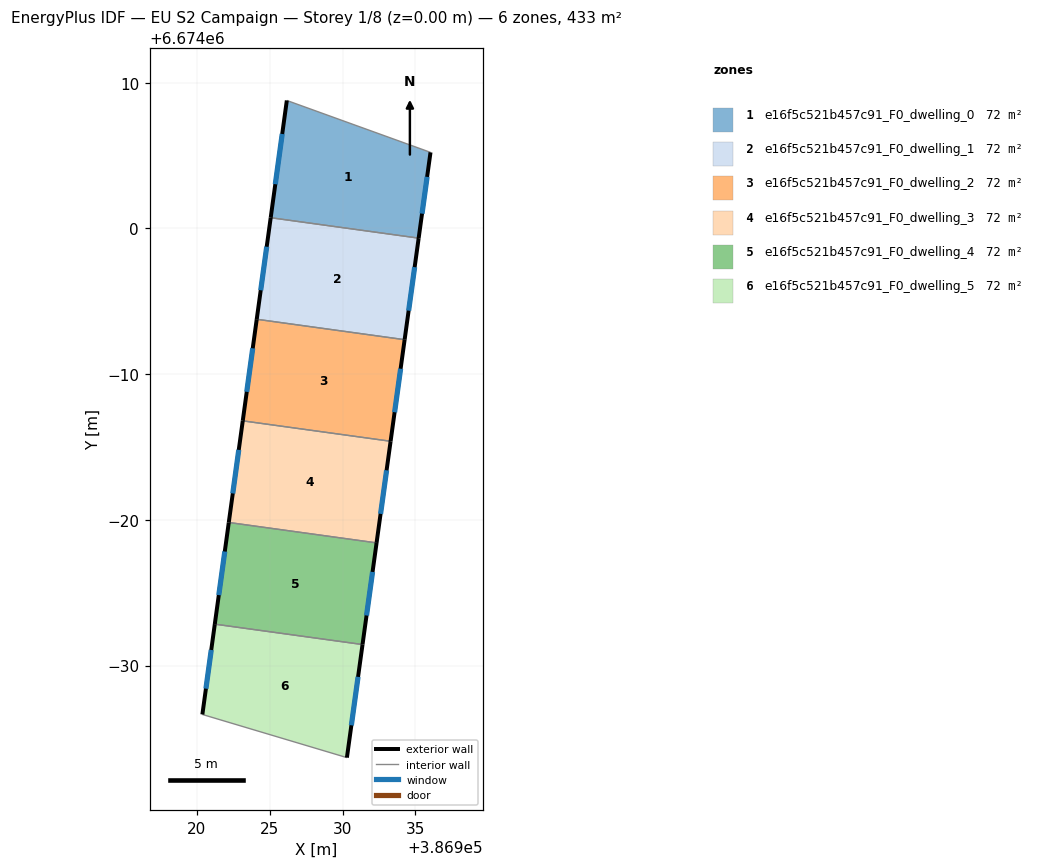
=== STOREY PLAN SPEC (per zone: floor XY polygon, exterior-wall plan segments, windows/doors) ===
zone 1: e16f5c521b457c91_F0_dwelling_0  (72.1 m²)
  floor: (386936.04, 6674005.22) (386935.23, 6673999.34) (386925.07, 6674000.74) (386926.18, 6674008.79)
  exterior wall: (386935.23, 6673999.34) – (386936.04, 6674005.22)  [5.9 m]
    window: (386935.46, 6674001.02) – (386935.81, 6674003.54)  [3.3 m²]
  exterior wall: (386926.18, 6674008.79) – (386925.07, 6674000.74)  [8.1 m]
    window: (386925.86, 6674006.49) – (386925.39, 6674003.04)  [4.5 m²]
  interior walls: 2
zone 2: e16f5c521b457c91_F0_dwelling_1  (72.1 m²)
  floor: (386935.23, 6673999.34) (386934.26, 6673992.37) (386924.11, 6673993.77) (386925.07, 6674000.74)
  exterior wall: (386934.26, 6673992.37) – (386935.23, 6673999.34)  [7.0 m]
    window: (386934.54, 6673994.36) – (386934.95, 6673997.35)  [3.9 m²]
  exterior wall: (386925.07, 6674000.74) – (386924.11, 6673993.77)  [7.0 m]
    window: (386924.80, 6673998.75) – (386924.39, 6673995.76)  [3.9 m²]
  interior walls: 2
zone 3: e16f5c521b457c91_F0_dwelling_2  (72.1 m²)
  floor: (386934.26, 6673992.37) (386933.30, 6673985.39) (386923.15, 6673986.80) (386924.11, 6673993.77)
  exterior wall: (386933.30, 6673985.39) – (386934.26, 6673992.37)  [7.0 m]
    window: (386933.58, 6673987.39) – (386933.99, 6673990.37)  [3.9 m²]
  exterior wall: (386924.11, 6673993.77) – (386923.15, 6673986.80)  [7.0 m]
    window: (386923.84, 6673991.78) – (386923.43, 6673988.79)  [3.9 m²]
  interior walls: 2
zone 4: e16f5c521b457c91_F0_dwelling_3  (72.1 m²)
  floor: (386933.30, 6673985.39) (386932.34, 6673978.42) (386922.19, 6673979.82) (386923.15, 6673986.80)
  exterior wall: (386932.34, 6673978.42) – (386933.30, 6673985.39)  [7.0 m]
    window: (386932.61, 6673980.41) – (386933.03, 6673983.40)  [3.9 m²]
  exterior wall: (386923.15, 6673986.80) – (386922.19, 6673979.82)  [7.0 m]
    window: (386922.88, 6673984.80) – (386922.47, 6673981.81)  [3.9 m²]
  interior walls: 2
zone 5: e16f5c521b457c91_F0_dwelling_4  (72.1 m²)
  floor: (386932.34, 6673978.42) (386931.37, 6673971.44) (386921.23, 6673972.84) (386922.19, 6673979.82)
  exterior wall: (386931.37, 6673971.44) – (386932.34, 6673978.42)  [7.0 m]
    window: (386931.65, 6673973.43) – (386932.06, 6673976.43)  [3.9 m²]
  exterior wall: (386922.19, 6673979.82) – (386921.23, 6673972.84)  [7.0 m]
    window: (386921.92, 6673977.83) – (386921.51, 6673974.83)  [3.9 m²]
  interior walls: 2
zone 6: e16f5c521b457c91_F0_dwelling_5  (72.1 m²)
  floor: (386931.37, 6673971.44) (386930.30, 6673963.68) (386920.38, 6673966.64) (386921.23, 6673972.84)
  exterior wall: (386930.30, 6673963.68) – (386931.37, 6673971.44)  [7.8 m]
    window: (386930.61, 6673965.90) – (386931.07, 6673969.22)  [4.3 m²]
  exterior wall: (386921.23, 6673972.84) – (386920.38, 6673966.64)  [6.3 m]
    window: (386920.99, 6673971.07) – (386920.62, 6673968.41)  [3.4 m²]
  interior walls: 2

=== DERIVED (storey summary) ===
Building: EU S2 Campaign
Storey: 1 of 8  (floor level z = 0.00 m)
Storey gross floor area: 432.7 m²
Zones on this storey: 6
  - e16f5c521b457c91_F0_dwelling_0: floor 72.1 m²; exterior wall 14.1 m (42.2 m²); 2 window(s) 7.8 m²; WWR 18.4%
  - e16f5c521b457c91_F0_dwelling_1: floor 72.1 m²; exterior wall 14.1 m (42.2 m²); 2 window(s) 7.8 m²; WWR 18.4%
  - e16f5c521b457c91_F0_dwelling_2: floor 72.1 m²; exterior wall 14.1 m (42.2 m²); 2 window(s) 7.8 m²; WWR 18.4%
  - e16f5c521b457c91_F0_dwelling_3: floor 72.1 m²; exterior wall 14.1 m (42.2 m²); 2 window(s) 7.8 m²; WWR 18.4%
  - e16f5c521b457c91_F0_dwelling_4: floor 72.1 m²; exterior wall 14.1 m (42.3 m²); 2 window(s) 7.8 m²; WWR 18.4%
  - e16f5c521b457c91_F0_dwelling_5: floor 72.1 m²; exterior wall 14.1 m (42.3 m²); 2 window(s) 7.8 m²; WWR 18.4%
Zone adjacency (shared interzone walls):
  - e16f5c521b457c91_F0_dwelling_0 ↔ e16f5c521b457c91_F0_dwelling_1
  - e16f5c521b457c91_F0_dwelling_1 ↔ e16f5c521b457c91_F0_dwelling_2
  - e16f5c521b457c91_F0_dwelling_2 ↔ e16f5c521b457c91_F0_dwelling_3
  - e16f5c521b457c91_F0_dwelling_3 ↔ e16f5c521b457c91_F0_dwelling_4
  - e16f5c521b457c91_F0_dwelling_4 ↔ e16f5c521b457c91_F0_dwelling_5